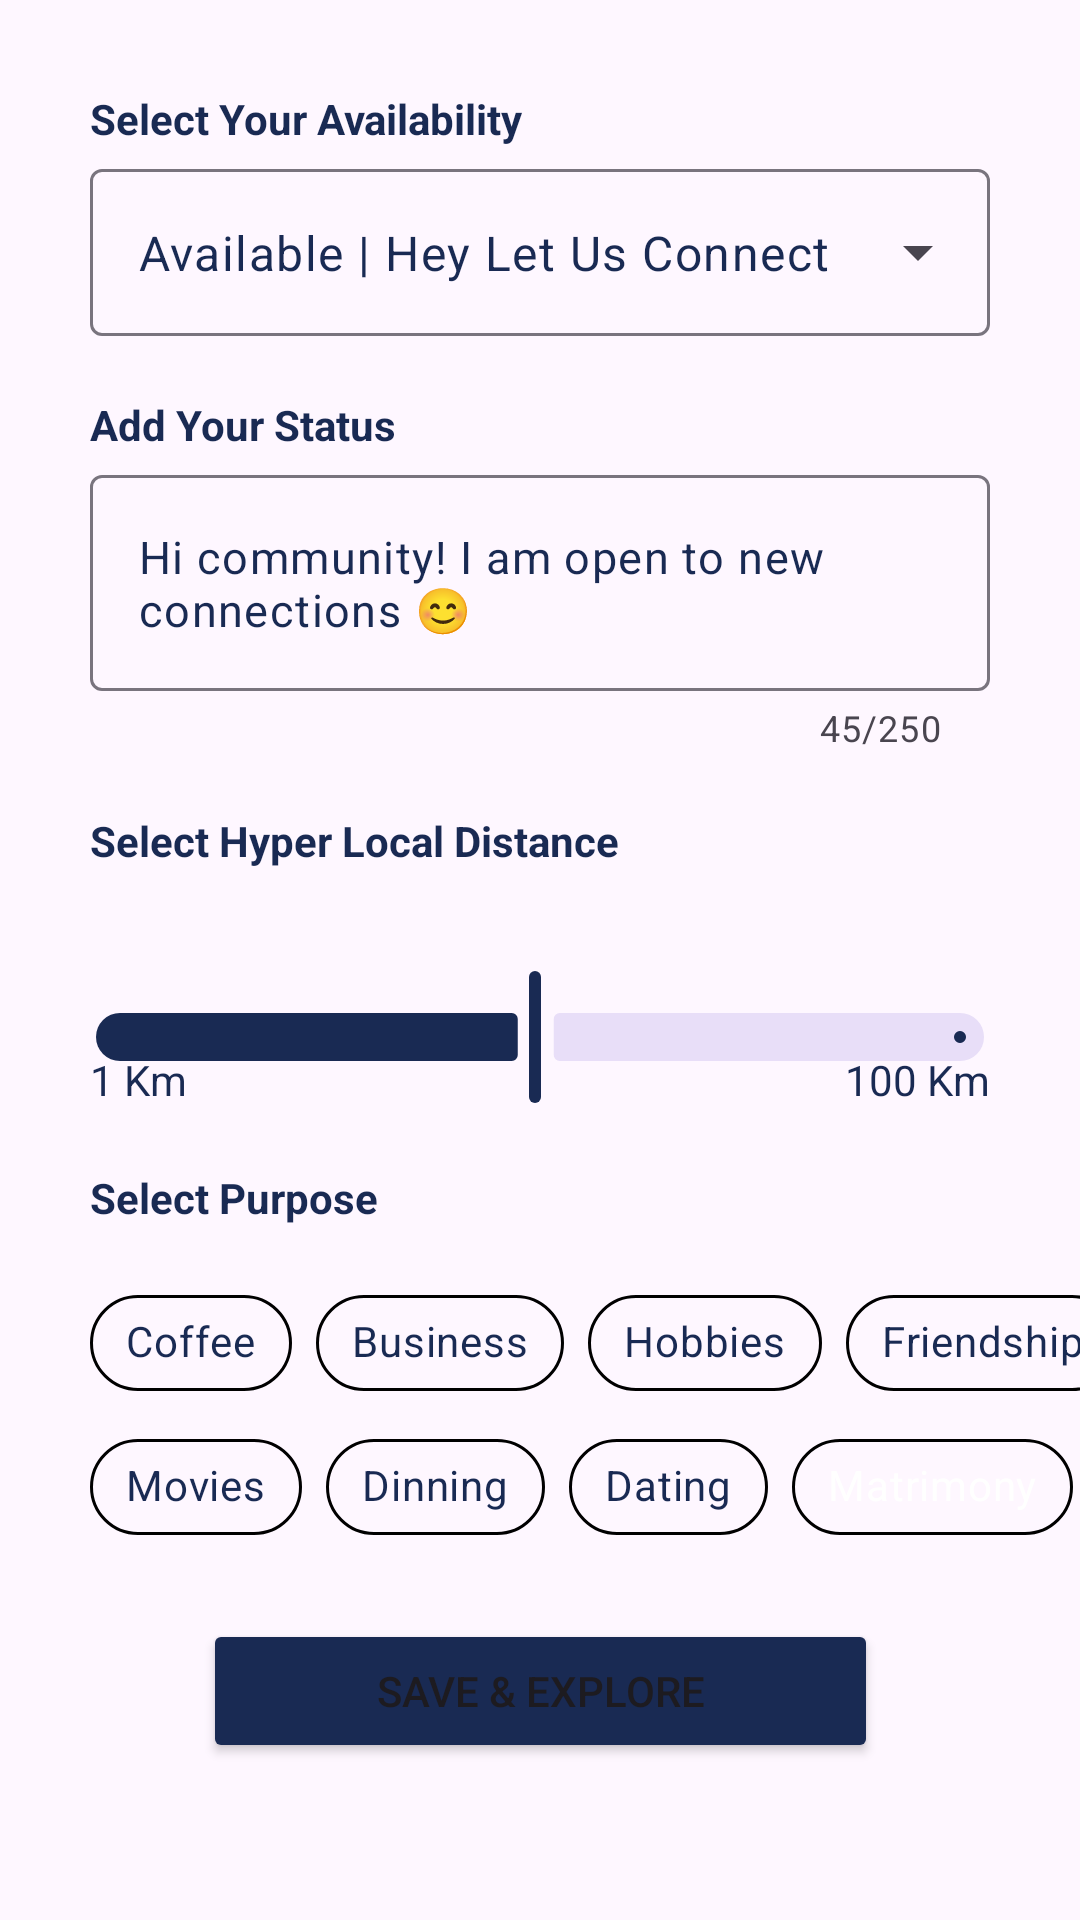

This screen was rendered from an Android layout file. Write that file and the resources it references.
<!-- AndroidManifest.xml: application theme Theme.Netclanuiassignment -->
<!-- res/layout/fragment_refine.xml -->
<?xml version="1.0" encoding="utf-8"?>
<androidx.constraintlayout.widget.ConstraintLayout    xmlns:android="http://schemas.android.com/apk/res/android"
    xmlns:app="http://schemas.android.com/apk/res-auto"
    xmlns:tools="http://schemas.android.com/tools"
    android:layout_width="match_parent"
    android:layout_height="match_parent"
    android:orientation="vertical"
    tools:context=".Refine">


    <TextView
        android:id="@+id/tvAvailability"
        android:layout_width="wrap_content"
        android:layout_height="wrap_content"
        android:layout_marginStart="30dp"
        android:layout_marginTop="30dp"
        android:text="@string/select_your_availability"
        android:textColor="@color/blue"
        android:textStyle="bold"
        app:layout_constraintBottom_toTopOf="@+id/textInputLayout"
        app:layout_constraintStart_toStartOf="parent"
        app:layout_constraintTop_toTopOf="parent" />

    <com.google.android.material.textfield.TextInputLayout
        android:id="@+id/textInputLayout"
        style="@style/Widget.Material3.TextInputLayout.OutlinedBox.ExposedDropdownMenu"
        android:layout_width="match_parent"
        android:layout_height="wrap_content"
        android:layout_marginStart="30dp"
        android:layout_marginTop="2dp"
        android:layout_marginEnd="30dp"
        app:layout_constraintEnd_toEndOf="parent"
        app:layout_constraintStart_toStartOf="parent"
        app:layout_constraintTop_toBottomOf="@+id/tvAvailability">

        <AutoCompleteTextView
            android:id="@+id/actv_availability"
            android:layout_width="match_parent"
            android:textColor="@color/blue"
            android:layout_height="match_parent"
            android:layout_weight="1"
            android:inputType="none"
            android:text="@string/available_hey_let_us_connect" />
    </com.google.android.material.textfield.TextInputLayout>

    <TextView
        android:id="@+id/tvAddStatus"
        android:layout_width="wrap_content"
        android:layout_height="wrap_content"
        android:layout_marginStart="30dp"
        android:layout_marginTop="20dp"
        android:textColor="@color/blue"
        android:textStyle="bold"
        android:text="@string/add_your_status"
        app:layout_constraintStart_toStartOf="parent"
        app:layout_constraintTop_toBottomOf="@+id/textInputLayout" />

    <com.google.android.material.textfield.TextInputLayout
        android:id="@+id/textInputLayout2"
        style="@style/Widget.Material3.TextInputLayout.OutlinedBox"
        android:layout_width="match_parent"
        android:layout_height="wrap_content"
        android:layout_marginStart="30dp"
        android:layout_marginTop="2dp"
        android:layout_marginEnd="30dp"
        app:counterEnabled="true"
        app:counterMaxLength="250"
        app:layout_constraintEnd_toEndOf="parent"
        app:layout_constraintStart_toStartOf="parent"
        app:layout_constraintTop_toBottomOf="@+id/tvAddStatus">

        <com.google.android.material.textfield.TextInputEditText
            android:id="@+id/etStatus"
            android:textColor="@color/blue"
            android:layout_width="match_parent"
            android:layout_height="wrap_content"
            android:text="@string/emoji"
            android:textSize="15sp" />

    </com.google.android.material.textfield.TextInputLayout>

    <TextView
        android:id="@+id/tvHyperLocalDistance"
        android:layout_width="wrap_content"
        android:layout_height="wrap_content"
        android:layout_marginStart="30dp"
        android:layout_marginTop="20dp"
        android:layout_weight="1"
        android:textColor="@color/blue"
        android:textStyle="bold"
        android:text="@string/select_hyper_local_distance"
        app:layout_constraintStart_toStartOf="parent"
        app:layout_constraintTop_toBottomOf="@+id/textInputLayout2" />

    <com.google.android.material.slider.Slider

        app:thumbColor="@color/blue"
        app:labelStyle="@style/customToolTip"
        app:trackColorActive="@color/blue"
        android:id="@+id/slider"
        android:layout_width="match_parent"
        android:layout_height="wrap_content"
        android:layout_marginStart="18dp"
        android:layout_marginEnd="18dp"
        android:stepSize="1"
        android:value="50"
        android:valueFrom="1"
        android:valueTo="100"
        app:labelBehavior="visible"
        app:layout_constraintEnd_toEndOf="parent"
        app:layout_constraintStart_toStartOf="parent"
        app:layout_constraintTop_toBottomOf="@+id/tvHyperLocalDistance"
        app:tickVisible="false" />

    <TextView
        android:id="@+id/textView9"
        android:layout_width="wrap_content"
        android:layout_height="wrap_content"
        android:layout_marginStart="30dp"
        android:text="1 Km"
        android:layout_marginTop="40dp"
        android:textColor="@color/blue"
        app:layout_constraintBottom_toTopOf="@+id/tvSelectPurpose"
        app:layout_constraintStart_toStartOf="parent"
        app:layout_constraintTop_toTopOf="@+id/slider" />

    <TextView
        android:id="@+id/textView10"
        android:layout_width="wrap_content"
        android:layout_height="wrap_content"
        android:layout_marginEnd="30dp"
        android:text="100 Km"
        android:layout_marginTop="40dp"
        android:textColor="@color/blue"
        app:layout_constraintEnd_toEndOf="parent"
        app:layout_constraintTop_toTopOf="@+id/slider"
        app:layout_constraintBottom_toTopOf="@+id/tvSelectPurpose"/>
    <TextView
        android:id="@+id/tvSelectPurpose"
        android:layout_width="wrap_content"
        android:layout_height="wrap_content"
        android:layout_marginStart="30dp"
        android:layout_marginTop="20dp"
        android:textColor="@color/blue"
        android:textStyle="bold"
        android:text="@string/select_purpose"
        app:layout_constraintStart_toStartOf="parent"
        app:layout_constraintTop_toBottomOf="@+id/slider" />

    <com.google.android.material.chip.ChipGroup
        android:id="@+id/chipGroup1"
        android:layout_width="wrap_content"
        android:layout_height="wrap_content"
        android:layout_marginStart="30dp"
        android:layout_marginTop="15dp"
        app:layout_constraintStart_toStartOf="parent"
        app:layout_constraintTop_toBottomOf="@+id/tvSelectPurpose">

        <com.google.android.material.chip.Chip
            android:id="@+id/chip"
            android:text="Coffee"
            android:layout_width="wrap_content"
            android:layout_height="wrap_content"
            style="@style/CustomChipStyle"/>
        <com.google.android.material.chip.Chip
            android:id="@+id/chip1"
            android:text="Business"
            android:layout_width="wrap_content"
            android:layout_height="wrap_content"
            style="@style/CustomChipStyle" />
        <com.google.android.material.chip.Chip
            android:id="@+id/chip2"
            android:text="Hobbies"
            android:layout_width="wrap_content"
            android:layout_height="wrap_content"
            style="@style/CustomChipStyle" />
        <com.google.android.material.chip.Chip
            android:id="@+id/chip3"
            android:text="Friendship"
            android:layout_width="wrap_content"
            android:layout_height="wrap_content"
            style="@style/CustomChipStyle" />
    </com.google.android.material.chip.ChipGroup>

    <com.google.android.material.chip.ChipGroup
        android:id="@+id/chipGroup2"
        android:layout_width="wrap_content"
        android:layout_height="wrap_content"
        android:layout_marginStart="30dp"
        app:layout_constraintStart_toStartOf="parent"
        app:layout_constraintTop_toBottomOf="@+id/chipGroup1">

        <com.google.android.material.chip.Chip
            android:id="@+id/chip4"
            android:text="Movies"
            android:layout_width="wrap_content"
            android:layout_height="wrap_content"
            style="@style/CustomChipStyle" />
        <com.google.android.material.chip.Chip
            android:id="@+id/chip5"
            android:text="Dinning"
            android:layout_width="wrap_content"
            android:layout_height="wrap_content"
            style="@style/CustomChipStyle" />
        <com.google.android.material.chip.Chip
            android:id="@+id/chip6"
            android:text="Dating"
            android:layout_width="wrap_content"
            android:layout_height="wrap_content"
            style="@style/CustomChipStyle" />
        <com.google.android.material.chip.Chip
            android:id="@+id/chip7"
            android:text="Matrimony"
            android:checked="true"
            android:layout_width="wrap_content"
            android:layout_height="wrap_content"
            style="@style/CustomChipStyle" />
    </com.google.android.material.chip.ChipGroup>

    <Button
        android:layout_width="225dp"
        android:layout_height="wrap_content"
        android:layout_marginTop="20dp"
        android:text="@string/save_amp_explore"
        app:layout_constraintEnd_toEndOf="parent"
        app:layout_constraintStart_toStartOf="parent"
        app:layout_constraintTop_toBottomOf="@+id/chipGroup2"
        android:backgroundTint="@color/blue"/>

</androidx.constraintlayout.widget.ConstraintLayout>
<!-- resources referenced by this layout -->
<resources>
  <color name="blue">#192A53</color>
  <string name="add_your_status">Add Your Status</string>
  <string name="available_hey_let_us_connect">Available | Hey Let Us Connect</string>
  <string name="emoji">Hi community! I am open to new connections "😊"</string>
  <string name="save_amp_explore">Save &amp; Explore</string>
  <string name="select_hyper_local_distance">Select Hyper Local Distance</string>
  <string name="select_purpose">Select Purpose</string>
  <string name="select_your_availability">Select Your Availability</string>
  <style name="CustomChipStyle" parent="Widget.MaterialComponents.Chip.Choice">
          <item name="chipBackgroundColor">@color/chip_background_color_selector</item>
          <item name="chipStrokeColor">@color/chip_stroke_color_selector</item>
          <item name="android:textColor">@color/chip_text_color_selector</item>
          <item name="chipStrokeWidth">1dp</item>
      </style>
  <style name="customToolTip" parent="Widget.MaterialComponents.Tooltip">
          <item name="android:textAppearance">@style/TextAppearance.App.Tooltip</item>
          <item name="backgroundTint">@color/blue</item>
      </style>
  <style name="Theme.Netclanuiassignment" parent="Base.Theme.Netclanuiassignment" />
  <style name="TextAppearance.App.Tooltip" parent="TextAppearance.MaterialComponents.Tooltip">
          <item name="android:textColor">@android:color/white</item>
      </style>
  <style name="Base.Theme.Netclanuiassignment" parent="Theme.Material3.DayNight.NoActionBar">
          
          
          <item name="android:statusBarColor">@color/blue</item>
      </style>
</resources>
